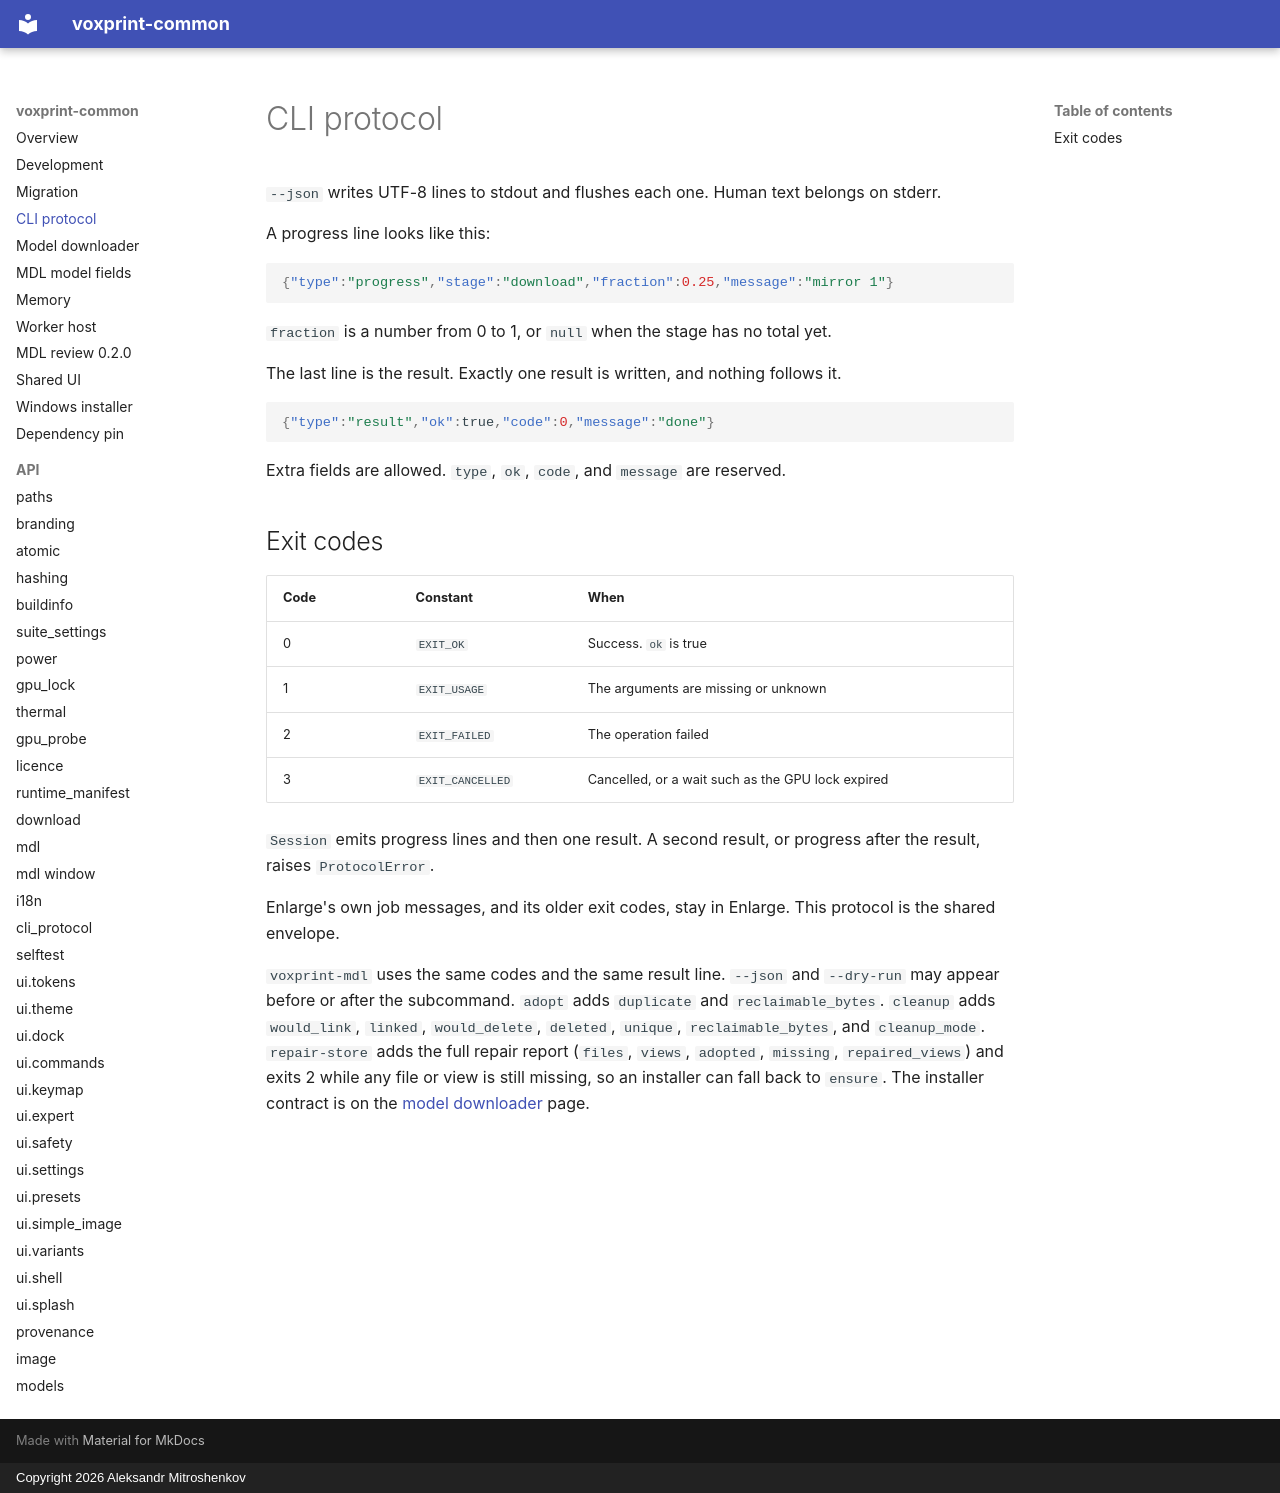

repository: Mitroshenkov87/voxprint-common · page: cli/index.html · generator: mkdocs · copyright: Copyright 2026 Aleksandr Mitroshenkov

# CLI protocol

`--json` writes UTF-8 lines to stdout and flushes each one. Human text belongs on stderr.

A progress line looks like this:

```json
{"type":"progress","stage":"download","fraction":0.25,"message":"mirror 1"}
```

`fraction` is a number from 0 to 1, or `null` when the stage has no total yet.

The last line is the result. Exactly one result is written, and nothing follows it.

```json
{"type":"result","ok":true,"code":0,"message":"done"}
```

Extra fields are allowed. `type`, `ok`, `code`, and `message` are reserved.

## Exit codes

| Code | Constant | When |
|---|---|---|
| 0 | `EXIT_OK` | Success. `ok` is true |
| 1 | `EXIT_USAGE` | The arguments are missing or unknown |
| 2 | `EXIT_FAILED` | The operation failed |
| 3 | `EXIT_CANCELLED` | Cancelled, or a wait such as the GPU lock expired |

`Session` emits progress lines and then one result. A second result, or progress after the result, raises `ProtocolError`.

Enlarge's own job messages, and its older exit codes, stay in Enlarge. This protocol is the shared envelope.

`voxprint-mdl` uses the same codes and the same result line. `--json` and `--dry-run` may appear before or after the subcommand. `adopt` adds `duplicate` and `reclaimable_bytes`. `cleanup` adds `would_link`, `linked`, `would_delete`, `deleted`, `unique`, `reclaimable_bytes`, and `cleanup_mode`. `repair-store` adds the full repair report (`files`, `views`, `adopted`, `missing`, `repaired_views`) and exits 2 while any file or view is still missing, so an installer can fall back to `ensure`. The installer contract is on the [model downloader](mdl.md) page.
